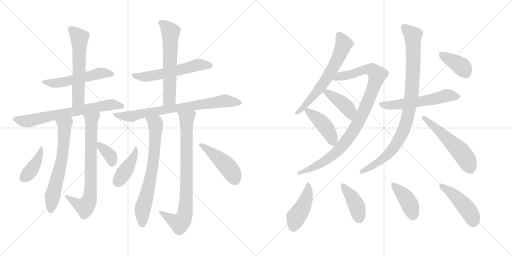
t = 0.00 s
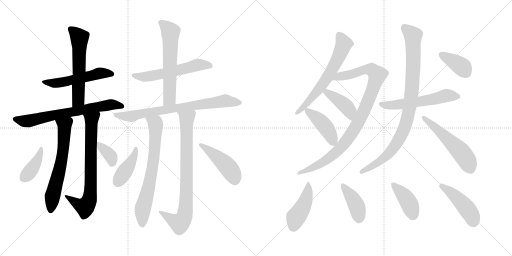
t = 3.71 s
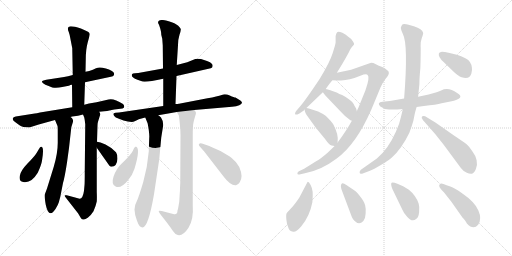
t = 7.42 s
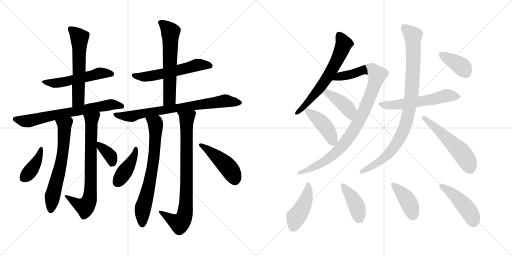
t = 11.13 s
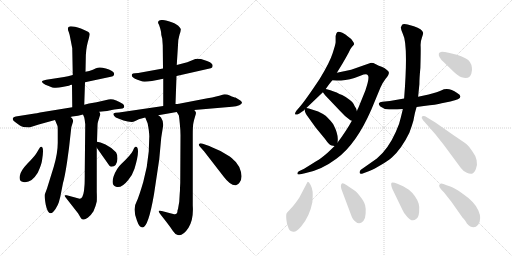
t = 14.85 s
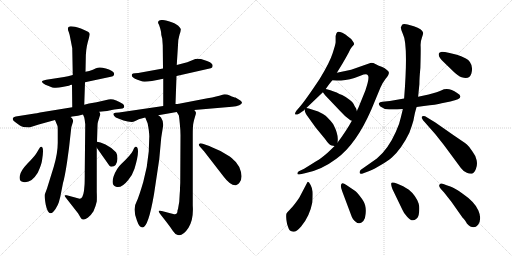
t = 18.56 s

The animated SVG that drew these frames (rendered in a browser with its animation timeline set to each time). Animation: 26 CSS @keyframes rules; one cycle of 18.56 s.

<svg version="1.1" viewBox="0 0 2048 1024" xmlns="http://www.w3.org/2000/svg">
  <g stroke="lightgray" stroke-dasharray="1,1" stroke-width="1" transform="scale(4, 4)">
    <line x1="0" y1="0" x2="256" y2="256"></line>
    <line x1="256" y1="0" x2="0" y2="256"></line>
    <line x1="128" y1="0" x2="128" y2="256"></line>
    <line x1="0" y1="128" x2="256" y2="128"></line>
    <line x1="256" y1="0" x2="512" y2="256"></line>
    <line x1="512" y1="0" x2="256" y2="256"></line>
    <line x1="384" y1="0" x2="384" y2="256"></line>
    <line x1="256" y1="128" x2="512" y2="128"></line>
  </g>
<g transform="scale(1, -1) translate(0, -850)">
   <style type="text/css">
    @keyframes keyframes0 {
      from {
       stroke: black;
       stroke-dashoffset: 534;
       stroke-width: 128;
       }
       63% {
       animation-timing-function: step-end;
       stroke: black;
       stroke-dashoffset: 0;
       stroke-width: 128;
       }
       to {
       stroke: black;
       stroke-width: 1024;
       }
       }
       #make-me-a-hanzi-animation-0 {
         animation: keyframes0 0.684570s both;
         animation-delay: 0.000000s;
         animation-timing-function: linear;
       }
    @keyframes keyframes1 {
      from {
       stroke: black;
       stroke-dashoffset: 584;
       stroke-width: 128;
       }
       66% {
       animation-timing-function: step-end;
       stroke: black;
       stroke-dashoffset: 0;
       stroke-width: 128;
       }
       to {
       stroke: black;
       stroke-width: 1024;
       }
       }
       #make-me-a-hanzi-animation-1 {
         animation: keyframes1 0.725260s both;
         animation-delay: 0.684570s;
         animation-timing-function: linear;
       }
    @keyframes keyframes2 {
      from {
       stroke: black;
       stroke-dashoffset: 690;
       stroke-width: 128;
       }
       69% {
       animation-timing-function: step-end;
       stroke: black;
       stroke-dashoffset: 0;
       stroke-width: 128;
       }
       to {
       stroke: black;
       stroke-width: 1024;
       }
       }
       #make-me-a-hanzi-animation-2 {
         animation: keyframes2 0.811523s both;
         animation-delay: 1.409830s;
         animation-timing-function: linear;
       }
    @keyframes keyframes3 {
      from {
       stroke: black;
       stroke-dashoffset: 629;
       stroke-width: 128;
       }
       67% {
       animation-timing-function: step-end;
       stroke: black;
       stroke-dashoffset: 0;
       stroke-width: 128;
       }
       to {
       stroke: black;
       stroke-width: 1024;
       }
       }
       #make-me-a-hanzi-animation-3 {
         animation: keyframes3 0.761882s both;
         animation-delay: 2.221353s;
         animation-timing-function: linear;
       }
    @keyframes keyframes4 {
      from {
       stroke: black;
       stroke-dashoffset: 732;
       stroke-width: 128;
       }
       70% {
       animation-timing-function: step-end;
       stroke: black;
       stroke-dashoffset: 0;
       stroke-width: 128;
       }
       to {
       stroke: black;
       stroke-width: 1024;
       }
       }
       #make-me-a-hanzi-animation-4 {
         animation: keyframes4 0.845703s both;
         animation-delay: 2.983235s;
         animation-timing-function: linear;
       }
    @keyframes keyframes5 {
      from {
       stroke: black;
       stroke-dashoffset: 396;
       stroke-width: 128;
       }
       56% {
       animation-timing-function: step-end;
       stroke: black;
       stroke-dashoffset: 0;
       stroke-width: 128;
       }
       to {
       stroke: black;
       stroke-width: 1024;
       }
       }
       #make-me-a-hanzi-animation-5 {
         animation: keyframes5 0.572266s both;
         animation-delay: 3.828938s;
         animation-timing-function: linear;
       }
    @keyframes keyframes6 {
      from {
       stroke: black;
       stroke-dashoffset: 355;
       stroke-width: 128;
       }
       54% {
       animation-timing-function: step-end;
       stroke: black;
       stroke-dashoffset: 0;
       stroke-width: 128;
       }
       to {
       stroke: black;
       stroke-width: 1024;
       }
       }
       #make-me-a-hanzi-animation-6 {
         animation: keyframes6 0.538900s both;
         animation-delay: 4.401204s;
         animation-timing-function: linear;
       }
    @keyframes keyframes7 {
      from {
       stroke: black;
       stroke-dashoffset: 565;
       stroke-width: 128;
       }
       65% {
       animation-timing-function: step-end;
       stroke: black;
       stroke-dashoffset: 0;
       stroke-width: 128;
       }
       to {
       stroke: black;
       stroke-width: 1024;
       }
       }
       #make-me-a-hanzi-animation-7 {
         animation: keyframes7 0.709798s both;
         animation-delay: 4.940104s;
         animation-timing-function: linear;
       }
    @keyframes keyframes8 {
      from {
       stroke: black;
       stroke-dashoffset: 606;
       stroke-width: 128;
       }
       66% {
       animation-timing-function: step-end;
       stroke: black;
       stroke-dashoffset: 0;
       stroke-width: 128;
       }
       to {
       stroke: black;
       stroke-width: 1024;
       }
       }
       #make-me-a-hanzi-animation-8 {
         animation: keyframes8 0.743164s both;
         animation-delay: 5.649902s;
         animation-timing-function: linear;
       }
    @keyframes keyframes9 {
      from {
       stroke: black;
       stroke-dashoffset: 755;
       stroke-width: 128;
       }
       71% {
       animation-timing-function: step-end;
       stroke: black;
       stroke-dashoffset: 0;
       stroke-width: 128;
       }
       to {
       stroke: black;
       stroke-width: 1024;
       }
       }
       #make-me-a-hanzi-animation-9 {
         animation: keyframes9 0.864421s both;
         animation-delay: 6.393066s;
         animation-timing-function: linear;
       }
    @keyframes keyframes10 {
      from {
       stroke: black;
       stroke-dashoffset: 705;
       stroke-width: 128;
       }
       70% {
       animation-timing-function: step-end;
       stroke: black;
       stroke-dashoffset: 0;
       stroke-width: 128;
       }
       to {
       stroke: black;
       stroke-width: 1024;
       }
       }
       #make-me-a-hanzi-animation-10 {
         animation: keyframes10 0.823730s both;
         animation-delay: 7.257487s;
         animation-timing-function: linear;
       }
    @keyframes keyframes11 {
      from {
       stroke: black;
       stroke-dashoffset: 810;
       stroke-width: 128;
       }
       73% {
       animation-timing-function: step-end;
       stroke: black;
       stroke-dashoffset: 0;
       stroke-width: 128;
       }
       to {
       stroke: black;
       stroke-width: 1024;
       }
       }
       #make-me-a-hanzi-animation-11 {
         animation: keyframes11 0.909180s both;
         animation-delay: 8.081217s;
         animation-timing-function: linear;
       }
    @keyframes keyframes12 {
      from {
       stroke: black;
       stroke-dashoffset: 412;
       stroke-width: 128;
       }
       57% {
       animation-timing-function: step-end;
       stroke: black;
       stroke-dashoffset: 0;
       stroke-width: 128;
       }
       to {
       stroke: black;
       stroke-width: 1024;
       }
       }
       #make-me-a-hanzi-animation-12 {
         animation: keyframes12 0.585286s both;
         animation-delay: 8.990397s;
         animation-timing-function: linear;
       }
    @keyframes keyframes13 {
      from {
       stroke: black;
       stroke-dashoffset: 457;
       stroke-width: 128;
       }
       60% {
       animation-timing-function: step-end;
       stroke: black;
       stroke-dashoffset: 0;
       stroke-width: 128;
       }
       to {
       stroke: black;
       stroke-width: 1024;
       }
       }
       #make-me-a-hanzi-animation-13 {
         animation: keyframes13 0.621908s both;
         animation-delay: 9.575683s;
         animation-timing-function: linear;
       }
    @keyframes keyframes14 {
      from {
       stroke: black;
       stroke-dashoffset: 639;
       stroke-width: 128;
       }
       68% {
       animation-timing-function: step-end;
       stroke: black;
       stroke-dashoffset: 0;
       stroke-width: 128;
       }
       to {
       stroke: black;
       stroke-width: 1024;
       }
       }
       #make-me-a-hanzi-animation-14 {
         animation: keyframes14 0.770020s both;
         animation-delay: 10.197591s;
         animation-timing-function: linear;
       }
    @keyframes keyframes15 {
      from {
       stroke: black;
       stroke-dashoffset: 971;
       stroke-width: 128;
       }
       76% {
       animation-timing-function: step-end;
       stroke: black;
       stroke-dashoffset: 0;
       stroke-width: 128;
       }
       to {
       stroke: black;
       stroke-width: 1024;
       }
       }
       #make-me-a-hanzi-animation-15 {
         animation: keyframes15 1.040202s both;
         animation-delay: 10.967611s;
         animation-timing-function: linear;
       }
    @keyframes keyframes16 {
      from {
       stroke: black;
       stroke-dashoffset: 415;
       stroke-width: 128;
       }
       57% {
       animation-timing-function: step-end;
       stroke: black;
       stroke-dashoffset: 0;
       stroke-width: 128;
       }
       to {
       stroke: black;
       stroke-width: 1024;
       }
       }
       #make-me-a-hanzi-animation-16 {
         animation: keyframes16 0.587728s both;
         animation-delay: 12.007813s;
         animation-timing-function: linear;
       }
    @keyframes keyframes17 {
      from {
       stroke: black;
       stroke-dashoffset: 429;
       stroke-width: 128;
       }
       58% {
       animation-timing-function: step-end;
       stroke: black;
       stroke-dashoffset: 0;
       stroke-width: 128;
       }
       to {
       stroke: black;
       stroke-width: 1024;
       }
       }
       #make-me-a-hanzi-animation-17 {
         animation: keyframes17 0.599121s both;
         animation-delay: 12.595541s;
         animation-timing-function: linear;
       }
    @keyframes keyframes18 {
      from {
       stroke: black;
       stroke-dashoffset: 564;
       stroke-width: 128;
       }
       65% {
       animation-timing-function: step-end;
       stroke: black;
       stroke-dashoffset: 0;
       stroke-width: 128;
       }
       to {
       stroke: black;
       stroke-width: 1024;
       }
       }
       #make-me-a-hanzi-animation-18 {
         animation: keyframes18 0.708984s both;
         animation-delay: 13.194662s;
         animation-timing-function: linear;
       }
    @keyframes keyframes19 {
      from {
       stroke: black;
       stroke-dashoffset: 929;
       stroke-width: 128;
       }
       75% {
       animation-timing-function: step-end;
       stroke: black;
       stroke-dashoffset: 0;
       stroke-width: 128;
       }
       to {
       stroke: black;
       stroke-width: 1024;
       }
       }
       #make-me-a-hanzi-animation-19 {
         animation: keyframes19 1.006022s both;
         animation-delay: 13.903646s;
         animation-timing-function: linear;
       }
    @keyframes keyframes20 {
      from {
       stroke: black;
       stroke-dashoffset: 541;
       stroke-width: 128;
       }
       64% {
       animation-timing-function: step-end;
       stroke: black;
       stroke-dashoffset: 0;
       stroke-width: 128;
       }
       to {
       stroke: black;
       stroke-width: 1024;
       }
       }
       #make-me-a-hanzi-animation-20 {
         animation: keyframes20 0.690267s both;
         animation-delay: 14.909668s;
         animation-timing-function: linear;
       }
    @keyframes keyframes21 {
      from {
       stroke: black;
       stroke-dashoffset: 379;
       stroke-width: 128;
       }
       55% {
       animation-timing-function: step-end;
       stroke: black;
       stroke-dashoffset: 0;
       stroke-width: 128;
       }
       to {
       stroke: black;
       stroke-width: 1024;
       }
       }
       #make-me-a-hanzi-animation-21 {
         animation: keyframes21 0.558431s both;
         animation-delay: 15.599935s;
         animation-timing-function: linear;
       }
    @keyframes keyframes22 {
      from {
       stroke: black;
       stroke-dashoffset: 445;
       stroke-width: 128;
       }
       59% {
       animation-timing-function: step-end;
       stroke: black;
       stroke-dashoffset: 0;
       stroke-width: 128;
       }
       to {
       stroke: black;
       stroke-width: 1024;
       }
       }
       #make-me-a-hanzi-animation-22 {
         animation: keyframes22 0.612142s both;
         animation-delay: 16.158366s;
         animation-timing-function: linear;
       }
    @keyframes keyframes23 {
      from {
       stroke: black;
       stroke-dashoffset: 408;
       stroke-width: 128;
       }
       57% {
       animation-timing-function: step-end;
       stroke: black;
       stroke-dashoffset: 0;
       stroke-width: 128;
       }
       to {
       stroke: black;
       stroke-width: 1024;
       }
       }
       #make-me-a-hanzi-animation-23 {
         animation: keyframes23 0.582031s both;
         animation-delay: 16.770508s;
         animation-timing-function: linear;
       }
    @keyframes keyframes24 {
      from {
       stroke: black;
       stroke-dashoffset: 411;
       stroke-width: 128;
       }
       57% {
       animation-timing-function: step-end;
       stroke: black;
       stroke-dashoffset: 0;
       stroke-width: 128;
       }
       to {
       stroke: black;
       stroke-width: 1024;
       }
       }
       #make-me-a-hanzi-animation-24 {
         animation: keyframes24 0.584473s both;
         animation-delay: 17.352539s;
         animation-timing-function: linear;
       }
    @keyframes keyframes25 {
      from {
       stroke: black;
       stroke-dashoffset: 453;
       stroke-width: 128;
       }
       60% {
       animation-timing-function: step-end;
       stroke: black;
       stroke-dashoffset: 0;
       stroke-width: 128;
       }
       to {
       stroke: black;
       stroke-width: 1024;
       }
       }
       #make-me-a-hanzi-animation-25 {
         animation: keyframes25 0.618652s both;
         animation-delay: 17.937012s;
         animation-timing-function: linear;
       }
</style>
<path d="M 340.0 521.0 L 448.0 544.0 Q 454.0 545.0 456.0 551.0 Q 458.0 556.0 453.0 562.0 Q 447.0 568.0 436.0 572.0 Q 424.0 576.0 410.0 579.0 Q 395.0 582.0 384.0 577.0 Q 372.0 571.0 357.0 566.0 L 342.0 563.0 L 291.0 550.0 L 272.0 545.0 Q 258.0 542.0 237.0 539.0 L 185.0 531.0 Q 171.0 528.0 169.0 526.0 Q 167.0 524.0 169.0 521.0 Q 170.0 517.0 174.0 516.0 Q 180.0 511.0 192.0 507.0 L 209.0 500.0 Q 228.0 497.0 249.0 502.0 L 275.0 507.0 Q 278.0 508.0 281.0 510.0 Q 283.0 511.0 288.0 511.0 L 340.0 521.0 Z" fill="lightgray"></path> 
<path d="M 337.0 431.0 L 340.0 521.0 L 342.0 563.0 L 343.0 612.0 Q 343.0 652.0 351.0 681.0 Q 359.0 709.0 359.0 714.0 Q 358.0 719.0 352.0 723.0 Q 321.0 739.0 300.0 743.0 L 283.0 745.0 Q 274.0 744.0 272.0 739.0 Q 270.0 733.0 275.0 722.0 Q 279.0 710.0 280.0 703.0 L 289.0 657.0 L 291.0 550.0 L 288.0 511.0 L 289.0 421.0 C 289.0 391.0 336.0 401.0 337.0 431.0 Z" fill="lightgray"></path> 
<path d="M 397.0 403.0 L 407.0 404.0 Q 425.0 405.0 457.0 412.0 L 490.0 416.0 Q 497.0 418.0 497.0 424.0 Q 497.0 429.0 492.0 434.0 Q 455.0 458.0 434.0 452.0 L 386.0 441.0 L 356.0 436.0 L 337.0 431.0 L 289.0 421.0 L 160.0 400.0 Q 146.0 396.0 139.0 396.0 L 63.0 384.0 Q 52.0 382.0 51.0 375.0 Q 50.0 368.0 63.0 360.0 L 78.0 349.0 Q 90.0 340.0 117.0 340.0 L 155.0 352.0 L 220.0 370.0 L 282.0 382.0 L 289.0 384.0 L 312.0 387.0 L 332.0 392.0 L 397.0 403.0 Z" fill="lightgray"></path> 
<path d="M 220.0 370.0 L 230.0 346.0 Q 231.0 343.0 231.0 321.0 L 231.0 279.0 Q 231.0 237.0 215.0 183.0 L 188.0 96.0 L 179.0 72.0 Q 177.0 65.0 183.0 31.0 Q 195.0 -27.0 222.0 14.0 Q 232.0 30.0 235.0 40.0 L 241.0 62.0 L 252.0 118.0 Q 259.0 141.0 268.0 200.0 L 276.0 258.0 L 284.0 330.0 Q 285.0 344.0 288.0 350.0 L 292.0 363.0 Q 293.0 370.0 291.0 372.0 Q 289.0 374.0 289.0 376.0 Q 289.0 377.0 282.0 382.0 C 262.0 404.0 208.0 398.0 220.0 370.0 Z" fill="lightgray"></path> 
<path d="M 388.0 283.0 L 390.0 348.0 Q 390.0 357.0 392.0 363.0 L 401.0 392.0 Q 402.0 395.0 397.0 403.0 C 391.0 432.0 321.0 420.0 332.0 392.0 L 337.0 380.0 Q 339.0 372.0 341.0 353.0 L 339.0 165.0 Q 339.0 112.0 338.0 109.0 L 336.0 87.0 Q 331.0 51.0 315.0 56.0 L 267.0 69.0 Q 260.0 70.0 259.0 69.0 Q 257.0 67.0 262.0 61.0 L 312.0 -3.0 L 324.0 -23.0 Q 327.0 -28.0 334.0 -28.0 Q 340.0 -29.0 351.0 -21.0 Q 362.0 -14.0 374.0 5.0 Q 383.0 25.0 387.0 44.0 Q 388.0 59.0 387.0 82.0 L 387.0 259.0 L 388.0 283.0 Z" fill="lightgray"></path> 
<path d="M 166.0 263.0 Q 162.0 264.0 159.0 259.0 Q 155.0 254.0 147.0 239.0 Q 138.0 224.0 110.0 196.0 Q 82.0 167.0 79.0 146.0 Q 75.0 124.0 93.0 122.0 Q 125.0 116.0 151.0 159.0 Q 165.0 189.0 168.0 207.0 Q 177.0 261.0 166.0 263.0 Z" fill="lightgray"></path> 
<path d="M 470.0 215.0 Q 470.0 233.0 464.0 241.0 Q 448.0 259.0 422.0 272.0 L 402.0 280.0 L 388.0 283.0 C 367.0 288.0 370.0 284.0 387.0 259.0 L 437.0 188.0 Q 441.0 183.0 446.0 183.0 Q 468.0 184.0 470.0 215.0 Z" fill="lightgray"></path> 
<path d="M 706.0 546.0 L 843.0 577.0 Q 851.0 579.0 850.0 585.0 Q 852.0 591.0 846.0 596.0 Q 843.0 602.0 828.0 606.0 L 804.0 614.0 Q 787.0 616.0 781.0 614.0 L 749.0 601.0 L 707.0 590.0 L 652.0 576.0 L 553.0 558.0 L 540.0 557.0 Q 530.0 556.0 529.0 554.0 Q 527.0 552.0 527.0 549.0 Q 527.0 540.0 550.0 531.0 L 570.0 524.0 Q 589.0 521.0 653.0 535.0 L 706.0 546.0 Z" fill="lightgray"></path> 
<path d="M 702.0 434.0 L 706.0 546.0 L 707.0 590.0 L 712.0 670.0 Q 712.0 692.0 718.0 711.0 Q 724.0 729.0 723.0 734.0 Q 722.0 738.0 713.0 747.0 Q 703.0 756.0 678.0 764.0 L 664.0 768.0 Q 658.0 771.0 646.0 770.0 Q 625.0 767.0 636.0 751.0 Q 646.0 723.0 645.0 711.0 L 649.0 695.0 L 651.0 668.0 L 652.0 576.0 L 653.0 535.0 L 653.0 426.0 C 653.0 396.0 701.0 404.0 702.0 434.0 Z" fill="lightgray"></path> 
<path d="M 777.0 410.0 L 928.0 423.0 Q 946.0 424.0 957.0 429.0 Q 967.0 434.0 968.0 439.0 Q 968.0 446.0 942.0 460.0 Q 937.0 460.0 919.0 468.0 Q 900.0 476.0 887.0 470.0 Q 870.0 464.0 830.0 457.0 L 716.0 435.0 Q 710.0 434.0 702.0 434.0 L 653.0 426.0 L 476.0 400.0 L 462.0 399.0 Q 448.0 397.0 457.0 386.0 Q 460.0 380.0 476.0 375.0 L 494.0 368.0 L 511.0 364.0 L 527.0 362.0 Q 532.0 362.0 543.0 367.0 Q 554.0 372.0 555.0 373.0 L 581.0 380.0 L 633.0 389.0 L 707.0 402.0 L 777.0 410.0 Z" fill="lightgray"></path> 
<path d="M 581.0 380.0 L 590.0 358.0 Q 591.0 356.0 595.0 331.0 Q 598.0 305.0 597.0 300.0 L 595.0 244.0 Q 590.0 182.0 573.0 122.0 Q 555.0 61.0 547.0 45.0 Q 538.0 29.0 538.0 12.0 Q 538.0 -6.0 548.0 -33.0 Q 557.0 -60.0 570.0 -60.0 Q 593.0 -60.0 616.0 73.0 L 637.0 213.0 L 645.0 300.0 L 653.0 350.0 Q 652.0 369.0 644.0 380.0 Q 639.0 385.0 633.0 389.0 C 610.0 408.0 570.0 408.0 581.0 380.0 Z" fill="lightgray"></path> 
<path d="M 717.0 43.0 L 712.0 14.0 Q 710.0 10.0 710.0 8.0 Q 710.0 -11.0 693.0 -6.0 Q 675.0 -2.0 666.0 1.0 L 647.0 6.0 Q 636.0 8.0 635.0 6.0 Q 634.0 3.0 640.0 -5.0 L 668.0 -41.0 Q 682.0 -59.0 691.0 -73.0 Q 700.0 -87.0 711.0 -90.0 Q 732.0 -95.0 754.0 -61.0 Q 775.0 -28.0 771.0 28.0 L 771.0 310.0 Q 771.0 349.0 774.0 360.0 Q 776.0 370.0 780.0 383.0 Q 784.0 395.0 784.0 399.0 Q 783.0 403.0 777.0 410.0 C 766.0 438.0 693.0 428.0 707.0 402.0 L 715.0 389.0 Q 716.0 388.0 719.0 358.0 Q 722.0 328.0 722.0 310.0 L 721.0 118.0 L 720.0 98.0 Q 720.0 81.0 719.0 77.0 L 717.0 43.0 Z" fill="lightgray"></path> 
<path d="M 545.0 263.0 Q 544.0 264.0 541.0 263.0 Q 537.0 261.0 531.0 246.0 Q 524.0 231.0 486.0 195.0 Q 465.0 176.0 454.0 143.0 Q 443.0 110.0 464.0 103.0 Q 485.0 95.0 513.0 130.0 Q 529.0 148.0 538.0 175.0 Q 562.0 255.0 545.0 263.0 Z" fill="lightgray"></path> 
<path d="M 800.0 263.0 L 816.0 245.0 L 895.0 143.0 Q 923.0 106.0 944.0 109.0 Q 952.0 110.0 959.0 121.0 Q 974.0 143.0 957.0 182.0 L 944.0 201.0 Q 938.0 208.0 919.0 224.0 Q 886.0 247.0 850.0 260.0 L 837.0 266.0 L 808.0 276.0 Q 798.0 278.0 797.0 274.0 Q 792.0 271.0 800.0 263.0 Z" fill="lightgray"></path> 
<path d="M 1303.5 495.5 Q 1315.5 513.5 1329.5 529.5 L 1347.5 559.5 L 1369.5 595.5 Q 1382.5 617.5 1395.5 641.5 Q 1399.5 653.5 1407.5 662.5 Q 1415.5 670.5 1416.5 673.5 Q 1417.5 676.5 1410.5 686.5 Q 1404.5 696.5 1390.5 705.5 Q 1383.5 712.5 1369.5 719.5 Q 1352.5 725.5 1348.5 721.5 Q 1344.5 717.5 1342.5 706.5 L 1342.5 681.5 Q 1342.5 674.5 1330.5 637.5 Q 1318.5 599.5 1278.5 534.5 Q 1220.5 447.5 1198.5 422.5 L 1185.5 407.5 Q 1177.5 396.5 1181.5 392.5 Q 1184.5 389.5 1197.5 396.5 L 1216.5 409.5 L 1218.5 412.5 L 1225.5 418.5 L 1291.5 481.5 L 1303.5 495.5 Z" fill="lightgray"></path> 
<path d="M 1329.5 529.5 L 1347.5 528.5 Q 1348.5 527.5 1364.5 528.5 Q 1381.5 529.5 1399.5 533.5 Q 1417.5 537.5 1441.5 547.5 Q 1466.5 557.5 1470.5 550.5 Q 1480.5 542.5 1461.5 488.5 L 1433.5 419.5 Q 1429.5 412.5 1427.5 405.5 L 1407.5 367.5 Q 1385.5 327.5 1350.5 280.5 L 1338.5 266.5 L 1311.5 240.5 Q 1284.5 216.5 1264.5 205.5 L 1216.5 175.5 L 1195.5 165.5 Q 1189.5 161.5 1189.5 156.5 Q 1189.5 150.5 1197.5 152.5 L 1219.5 157.5 Q 1284.5 169.5 1345.5 215.5 Q 1424.5 272.5 1485.5 412.5 L 1521.5 499.5 Q 1530.5 520.5 1542.5 535.5 Q 1555.5 550.5 1555.5 558.5 Q 1556.5 565.5 1546.5 571.5 Q 1538.5 579.5 1526.5 583.5 Q 1515.5 587.5 1503.5 593.5 Q 1491.5 599.5 1481.5 598.5 L 1404.5 571.5 L 1347.5 559.5 C 1318.5 553.5 1299.5 531.5 1329.5 529.5 Z" fill="lightgray"></path> 
<path d="M 1427.5 405.5 L 1424.5 416.5 Q 1418.5 424.5 1414.5 434.5 Q 1410.5 443.5 1399.5 450.5 Q 1381.5 464.5 1368.5 470.5 Q 1355.5 475.5 1350.5 478.5 Q 1345.5 481.5 1321.5 489.5 L 1307.5 493.5 Q 1305.5 493.5 1303.5 495.5 C 1276.5 507.5 1273.5 505.5 1291.5 481.5 L 1300.5 469.5 L 1359.5 407.5 Q 1380.5 383.5 1401.5 369.5 L 1407.5 367.5 C 1435.5 358.5 1435.5 376.5 1427.5 405.5 Z" fill="lightgray"></path> 
<path d="M 1350.5 280.5 L 1350.5 284.5 Q 1354.5 312.5 1333.5 352.5 Q 1324.5 366.5 1302.5 387.5 Q 1289.5 396.5 1272.5 404.5 L 1235.5 416.5 L 1225.5 418.5 C 1217.5 420.5 1217.5 420.5 1218.5 412.5 Q 1218.5 398.5 1234.5 379.5 L 1262.5 340.5 L 1299.5 295.5 Q 1317.5 269.5 1326.5 268.5 L 1338.5 266.5 C 1349.5 264.5 1349.5 264.5 1350.5 280.5 Z" fill="lightgray"></path> 
<path d="M 1666.5 422.5 L 1695.5 426.5 Q 1745.5 431.5 1766.5 437.5 L 1801.5 444.5 Q 1864.5 457.5 1828.5 478.5 Q 1793.5 503.5 1764.5 488.5 Q 1753.5 483.5 1714.5 472.5 L 1672.5 463.5 L 1616.5 456.5 L 1559.5 446.5 L 1529.5 443.5 Q 1518.5 442.5 1515.5 437.5 Q 1513.5 432.5 1521.5 424.5 Q 1534.5 413.5 1556.5 412.5 Q 1579.5 411.5 1611.5 414.5 L 1666.5 422.5 Z" fill="lightgray"></path> 
<path d="M 1611.5 414.5 L 1603.5 381.5 Q 1598.5 355.5 1583.5 323.5 Q 1552.5 253.5 1507.5 216.5 L 1443.5 171.5 Q 1437.5 166.5 1438.5 159.5 Q 1439.5 151.5 1453.5 157.5 L 1477.5 166.5 Q 1494.5 173.5 1523.5 190.5 Q 1552.5 207.5 1567.5 220.5 Q 1606.5 255.5 1637.5 319.5 Q 1647.5 346.5 1653.5 367.5 Q 1660.5 405.5 1666.5 422.5 L 1672.5 463.5 L 1677.5 513.5 Q 1677.5 537.5 1681.5 579.5 Q 1683.5 649.5 1682.5 666.5 Q 1681.5 683.5 1687.5 699.5 Q 1693.5 715.5 1692.5 719.5 Q 1689.5 734.5 1655.5 745.5 L 1630.5 752.5 Q 1612.5 755.5 1608.5 751.5 L 1603.5 741.5 Q 1602.5 733.5 1611.5 714.5 Q 1633.5 673.5 1616.5 456.5 L 1611.5 414.5 Z" fill="lightgray"></path> 
<path d="M 1697.5 363.5 L 1741.5 313.5 L 1775.5 270.5 L 1843.5 178.5 Q 1854.5 163.5 1867.5 159.5 Q 1876.5 154.5 1887.5 155.5 Q 1896.5 157.5 1903.5 174.5 Q 1910.5 190.5 1906.5 209.5 Q 1902.5 228.5 1890.5 243.5 Q 1878.5 263.5 1866.5 273.5 Q 1854.5 282.5 1814.5 309.5 L 1741.5 360.5 L 1700.5 385.5 Q 1689.5 387.5 1687.5 383.5 Q 1685.5 378.5 1689.5 374.5 Q 1690.5 369.5 1697.5 363.5 Z" fill="lightgray"></path> 
<path d="M 1827.5 631.5 L 1798.5 638.5 Q 1772.5 643.5 1764.5 642.5 Q 1757.5 641.5 1755.5 636.5 Q 1751.5 622.5 1775.5 601.5 L 1809.5 568.5 Q 1832.5 545.5 1846.5 541.5 Q 1877.5 530.5 1885.5 556.5 Q 1889.5 569.5 1887.5 580.5 Q 1884.5 605.5 1863.5 616.5 Q 1843.5 626.5 1827.5 631.5 Z" fill="lightgray"></path> 
<path d="M 1231.5 123.5 L 1229.5 121.5 L 1197.5 60.5 Q 1177.5 30.5 1163.5 16.5 Q 1149.5 1.5 1146.5 -2.5 Q 1143.5 -7.5 1145.5 -28.5 Q 1147.5 -49.5 1153.5 -60.5 Q 1156.5 -73.5 1172.5 -76.5 Q 1183.5 -79.5 1204.5 -55.5 Q 1238.5 -15.5 1249.5 41.5 Q 1251.5 69.5 1250.5 83.5 Q 1249.5 96.5 1242.5 110.5 Q 1235.5 123.5 1231.5 123.5 Z" fill="lightgray"></path> 
<path d="M 1419.5 87.5 L 1385.5 110.5 Q 1372.5 119.5 1367.5 116.5 Q 1358.5 109.5 1369.5 83.5 L 1402.5 -4.5 Q 1410.5 -29.5 1422.5 -36.5 Q 1437.5 -51.5 1453.5 -33.5 Q 1461.5 -24.5 1462.5 -4.5 Q 1464.5 14.5 1460.5 29.5 Q 1457.5 43.5 1441.5 63.5 Q 1426.5 83.5 1419.5 87.5 Z" fill="lightgray"></path> 
<path d="M 1569.5 94.5 L 1609.5 11.5 Q 1613.5 0.5 1628.5 -16.5 Q 1648.5 -40.5 1664.5 -25.5 Q 1674.5 -19.5 1676.5 2.5 Q 1678.5 24.5 1674.5 36.5 Q 1663.5 68.5 1635.5 91.5 L 1612.5 105.5 L 1589.5 115.5 Q 1571.5 122.5 1566.5 119.5 Q 1561.5 115.5 1569.5 94.5 Z" fill="lightgray"></path> 
<path d="M 1912.5 -48.5 Q 1928.5 -25.5 1913.5 8.5 Q 1899.5 42.5 1849.5 76.5 Q 1818.5 99.5 1801.5 104.5 Q 1785.5 109.5 1773.5 114.5 Q 1762.5 119.5 1757.5 111.5 Q 1752.5 103.5 1775.5 81.5 L 1805.5 43.5 L 1850.5 -20.5 Q 1852.5 -21.5 1859.5 -30.5 Q 1866.5 -40.5 1867.5 -43.5 Q 1893.5 -71.5 1912.5 -48.5 Z" fill="lightgray"></path> 
      <clipPath id="make-me-a-hanzi-clip-0">
      <path d="M 340.0 521.0 L 448.0 544.0 Q 454.0 545.0 456.0 551.0 Q 458.0 556.0 453.0 562.0 Q 447.0 568.0 436.0 572.0 Q 424.0 576.0 410.0 579.0 Q 395.0 582.0 384.0 577.0 Q 372.0 571.0 357.0 566.0 L 342.0 563.0 L 291.0 550.0 L 272.0 545.0 Q 258.0 542.0 237.0 539.0 L 185.0 531.0 Q 171.0 528.0 169.0 526.0 Q 167.0 524.0 169.0 521.0 Q 170.0 517.0 174.0 516.0 Q 180.0 511.0 192.0 507.0 L 209.0 500.0 Q 228.0 497.0 249.0 502.0 L 275.0 507.0 Q 278.0 508.0 281.0 510.0 Q 283.0 511.0 288.0 511.0 L 340.0 521.0 Z" fill="lightgray"></path>
      </clipPath>
      <path clip-path="url(#make-me-a-hanzi-clip-0)" d="M 173.0 524.0 L 211.0 517.0 L 239.0 519.0 L 395.0 557.0 L 446.0 554.0 " fill="none" id="make-me-a-hanzi-animation-0" stroke-dasharray="406 812" stroke-linecap="round"></path>

      <clipPath id="make-me-a-hanzi-clip-1">
      <path d="M 337.0 431.0 L 340.0 521.0 L 342.0 563.0 L 343.0 612.0 Q 343.0 652.0 351.0 681.0 Q 359.0 709.0 359.0 714.0 Q 358.0 719.0 352.0 723.0 Q 321.0 739.0 300.0 743.0 L 283.0 745.0 Q 274.0 744.0 272.0 739.0 Q 270.0 733.0 275.0 722.0 Q 279.0 710.0 280.0 703.0 L 289.0 657.0 L 291.0 550.0 L 288.0 511.0 L 289.0 421.0 C 289.0 391.0 336.0 401.0 337.0 431.0 Z" fill="lightgray"></path>
      </clipPath>
      <path clip-path="url(#make-me-a-hanzi-clip-1)" d="M 281.0 735.0 L 318.0 698.0 L 313.0 451.0 L 294.0 429.0 " fill="none" id="make-me-a-hanzi-animation-1" stroke-dasharray="456 912" stroke-linecap="round"></path>

      <clipPath id="make-me-a-hanzi-clip-2">
      <path d="M 397.0 403.0 L 407.0 404.0 Q 425.0 405.0 457.0 412.0 L 490.0 416.0 Q 497.0 418.0 497.0 424.0 Q 497.0 429.0 492.0 434.0 Q 455.0 458.0 434.0 452.0 L 386.0 441.0 L 356.0 436.0 L 337.0 431.0 L 289.0 421.0 L 160.0 400.0 Q 146.0 396.0 139.0 396.0 L 63.0 384.0 Q 52.0 382.0 51.0 375.0 Q 50.0 368.0 63.0 360.0 L 78.0 349.0 Q 90.0 340.0 117.0 340.0 L 155.0 352.0 L 220.0 370.0 L 282.0 382.0 L 289.0 384.0 L 312.0 387.0 L 332.0 392.0 L 397.0 403.0 Z" fill="lightgray"></path>
      </clipPath>
      <path clip-path="url(#make-me-a-hanzi-clip-2)" d="M 61.0 374.0 L 110.0 365.0 L 448.0 432.0 L 487.0 425.0 " fill="none" id="make-me-a-hanzi-animation-2" stroke-dasharray="562 1124" stroke-linecap="round"></path>

      <clipPath id="make-me-a-hanzi-clip-3">
      <path d="M 220.0 370.0 L 230.0 346.0 Q 231.0 343.0 231.0 321.0 L 231.0 279.0 Q 231.0 237.0 215.0 183.0 L 188.0 96.0 L 179.0 72.0 Q 177.0 65.0 183.0 31.0 Q 195.0 -27.0 222.0 14.0 Q 232.0 30.0 235.0 40.0 L 241.0 62.0 L 252.0 118.0 Q 259.0 141.0 268.0 200.0 L 276.0 258.0 L 284.0 330.0 Q 285.0 344.0 288.0 350.0 L 292.0 363.0 Q 293.0 370.0 291.0 372.0 Q 289.0 374.0 289.0 376.0 Q 289.0 377.0 282.0 382.0 C 262.0 404.0 208.0 398.0 220.0 370.0 Z" fill="lightgray"></path>
      </clipPath>
      <path clip-path="url(#make-me-a-hanzi-clip-3)" d="M 229.0 367.0 L 258.0 345.0 L 257.0 311.0 L 247.0 210.0 L 210.0 65.0 L 205.0 14.0 " fill="none" id="make-me-a-hanzi-animation-3" stroke-dasharray="501 1002" stroke-linecap="round"></path>

      <clipPath id="make-me-a-hanzi-clip-4">
      <path d="M 388.0 283.0 L 390.0 348.0 Q 390.0 357.0 392.0 363.0 L 401.0 392.0 Q 402.0 395.0 397.0 403.0 C 391.0 432.0 321.0 420.0 332.0 392.0 L 337.0 380.0 Q 339.0 372.0 341.0 353.0 L 339.0 165.0 Q 339.0 112.0 338.0 109.0 L 336.0 87.0 Q 331.0 51.0 315.0 56.0 L 267.0 69.0 Q 260.0 70.0 259.0 69.0 Q 257.0 67.0 262.0 61.0 L 312.0 -3.0 L 324.0 -23.0 Q 327.0 -28.0 334.0 -28.0 Q 340.0 -29.0 351.0 -21.0 Q 362.0 -14.0 374.0 5.0 Q 383.0 25.0 387.0 44.0 Q 388.0 59.0 387.0 82.0 L 387.0 259.0 L 388.0 283.0 Z" fill="lightgray"></path>
      </clipPath>
      <path clip-path="url(#make-me-a-hanzi-clip-4)" d="M 392.0 395.0 L 365.0 364.0 L 363.0 109.0 L 357.0 51.0 L 340.0 23.0 L 307.0 36.0 L 263.0 66.0 " fill="none" id="make-me-a-hanzi-animation-4" stroke-dasharray="604 1208" stroke-linecap="round"></path>

      <clipPath id="make-me-a-hanzi-clip-5">
      <path d="M 166.0 263.0 Q 162.0 264.0 159.0 259.0 Q 155.0 254.0 147.0 239.0 Q 138.0 224.0 110.0 196.0 Q 82.0 167.0 79.0 146.0 Q 75.0 124.0 93.0 122.0 Q 125.0 116.0 151.0 159.0 Q 165.0 189.0 168.0 207.0 Q 177.0 261.0 166.0 263.0 Z" fill="lightgray"></path>
      </clipPath>
      <path clip-path="url(#make-me-a-hanzi-clip-5)" d="M 165.0 257.0 L 148.0 206.0 L 123.0 167.0 L 94.0 139.0 " fill="none" id="make-me-a-hanzi-animation-5" stroke-dasharray="268 536" stroke-linecap="round"></path>

      <clipPath id="make-me-a-hanzi-clip-6">
      <path d="M 470.0 215.0 Q 470.0 233.0 464.0 241.0 Q 448.0 259.0 422.0 272.0 L 402.0 280.0 L 388.0 283.0 C 367.0 288.0 370.0 284.0 387.0 259.0 L 437.0 188.0 Q 441.0 183.0 446.0 183.0 Q 468.0 184.0 470.0 215.0 Z" fill="lightgray"></path>
      </clipPath>
      <path clip-path="url(#make-me-a-hanzi-clip-6)" d="M 394.0 277.0 L 443.0 226.0 L 448.0 198.0 " fill="none" id="make-me-a-hanzi-animation-6" stroke-dasharray="227 454" stroke-linecap="round"></path>

      <clipPath id="make-me-a-hanzi-clip-7">
      <path d="M 706.0 546.0 L 843.0 577.0 Q 851.0 579.0 850.0 585.0 Q 852.0 591.0 846.0 596.0 Q 843.0 602.0 828.0 606.0 L 804.0 614.0 Q 787.0 616.0 781.0 614.0 L 749.0 601.0 L 707.0 590.0 L 652.0 576.0 L 553.0 558.0 L 540.0 557.0 Q 530.0 556.0 529.0 554.0 Q 527.0 552.0 527.0 549.0 Q 527.0 540.0 550.0 531.0 L 570.0 524.0 Q 589.0 521.0 653.0 535.0 L 706.0 546.0 Z" fill="lightgray"></path>
      </clipPath>
      <path clip-path="url(#make-me-a-hanzi-clip-7)" d="M 536.0 548.0 L 582.0 543.0 L 788.0 590.0 L 839.0 587.0 " fill="none" id="make-me-a-hanzi-animation-7" stroke-dasharray="437 874" stroke-linecap="round"></path>

      <clipPath id="make-me-a-hanzi-clip-8">
      <path d="M 702.0 434.0 L 706.0 546.0 L 707.0 590.0 L 712.0 670.0 Q 712.0 692.0 718.0 711.0 Q 724.0 729.0 723.0 734.0 Q 722.0 738.0 713.0 747.0 Q 703.0 756.0 678.0 764.0 L 664.0 768.0 Q 658.0 771.0 646.0 770.0 Q 625.0 767.0 636.0 751.0 Q 646.0 723.0 645.0 711.0 L 649.0 695.0 L 651.0 668.0 L 652.0 576.0 L 653.0 535.0 L 653.0 426.0 C 653.0 396.0 701.0 404.0 702.0 434.0 Z" fill="lightgray"></path>
      </clipPath>
      <path clip-path="url(#make-me-a-hanzi-clip-8)" d="M 643.0 759.0 L 675.0 732.0 L 682.0 718.0 L 678.0 455.0 L 658.0 434.0 " fill="none" id="make-me-a-hanzi-animation-8" stroke-dasharray="478 956" stroke-linecap="round"></path>

      <clipPath id="make-me-a-hanzi-clip-9">
      <path d="M 777.0 410.0 L 928.0 423.0 Q 946.0 424.0 957.0 429.0 Q 967.0 434.0 968.0 439.0 Q 968.0 446.0 942.0 460.0 Q 937.0 460.0 919.0 468.0 Q 900.0 476.0 887.0 470.0 Q 870.0 464.0 830.0 457.0 L 716.0 435.0 Q 710.0 434.0 702.0 434.0 L 653.0 426.0 L 476.0 400.0 L 462.0 399.0 Q 448.0 397.0 457.0 386.0 Q 460.0 380.0 476.0 375.0 L 494.0 368.0 L 511.0 364.0 L 527.0 362.0 Q 532.0 362.0 543.0 367.0 Q 554.0 372.0 555.0 373.0 L 581.0 380.0 L 633.0 389.0 L 707.0 402.0 L 777.0 410.0 Z" fill="lightgray"></path>
      </clipPath>
      <path clip-path="url(#make-me-a-hanzi-clip-9)" d="M 466.0 390.0 L 526.0 385.0 L 618.0 405.0 L 898.0 446.0 L 959.0 438.0 " fill="none" id="make-me-a-hanzi-animation-9" stroke-dasharray="627 1254" stroke-linecap="round"></path>

      <clipPath id="make-me-a-hanzi-clip-10">
      <path d="M 581.0 380.0 L 590.0 358.0 Q 591.0 356.0 595.0 331.0 Q 598.0 305.0 597.0 300.0 L 595.0 244.0 Q 590.0 182.0 573.0 122.0 Q 555.0 61.0 547.0 45.0 Q 538.0 29.0 538.0 12.0 Q 538.0 -6.0 548.0 -33.0 Q 557.0 -60.0 570.0 -60.0 Q 593.0 -60.0 616.0 73.0 L 637.0 213.0 L 645.0 300.0 L 653.0 350.0 Q 652.0 369.0 644.0 380.0 Q 639.0 385.0 633.0 389.0 C 610.0 408.0 570.0 408.0 581.0 380.0 Z" fill="lightgray"></path>
      </clipPath>
      <path clip-path="url(#make-me-a-hanzi-clip-10)" d="M 588.0 377.0 L 622.0 354.0 L 622.0 310.0 L 610.0 177.0 L 587.0 64.0 L 571.0 15.0 L 569.0 -49.0 " fill="none" id="make-me-a-hanzi-animation-10" stroke-dasharray="577 1154" stroke-linecap="round"></path>

      <clipPath id="make-me-a-hanzi-clip-11">
      <path d="M 717.0 43.0 L 712.0 14.0 Q 710.0 10.0 710.0 8.0 Q 710.0 -11.0 693.0 -6.0 Q 675.0 -2.0 666.0 1.0 L 647.0 6.0 Q 636.0 8.0 635.0 6.0 Q 634.0 3.0 640.0 -5.0 L 668.0 -41.0 Q 682.0 -59.0 691.0 -73.0 Q 700.0 -87.0 711.0 -90.0 Q 732.0 -95.0 754.0 -61.0 Q 775.0 -28.0 771.0 28.0 L 771.0 310.0 Q 771.0 349.0 774.0 360.0 Q 776.0 370.0 780.0 383.0 Q 784.0 395.0 784.0 399.0 Q 783.0 403.0 777.0 410.0 C 766.0 438.0 693.0 428.0 707.0 402.0 L 715.0 389.0 Q 716.0 388.0 719.0 358.0 Q 722.0 328.0 722.0 310.0 L 721.0 118.0 L 720.0 98.0 Q 720.0 81.0 719.0 77.0 L 717.0 43.0 Z" fill="lightgray"></path>
      </clipPath>
      <path clip-path="url(#make-me-a-hanzi-clip-11)" d="M 715.0 398.0 L 747.0 376.0 L 741.0 1.0 L 730.0 -31.0 L 719.0 -43.0 L 641.0 2.0 " fill="none" id="make-me-a-hanzi-animation-11" stroke-dasharray="682 1364" stroke-linecap="round"></path>

      <clipPath id="make-me-a-hanzi-clip-12">
      <path d="M 545.0 263.0 Q 544.0 264.0 541.0 263.0 Q 537.0 261.0 531.0 246.0 Q 524.0 231.0 486.0 195.0 Q 465.0 176.0 454.0 143.0 Q 443.0 110.0 464.0 103.0 Q 485.0 95.0 513.0 130.0 Q 529.0 148.0 538.0 175.0 Q 562.0 255.0 545.0 263.0 Z" fill="lightgray"></path>
      </clipPath>
      <path clip-path="url(#make-me-a-hanzi-clip-12)" d="M 543.0 257.0 L 539.0 230.0 L 520.0 193.0 L 470.0 122.0 " fill="none" id="make-me-a-hanzi-animation-12" stroke-dasharray="284 568" stroke-linecap="round"></path>

      <clipPath id="make-me-a-hanzi-clip-13">
      <path d="M 800.0 263.0 L 816.0 245.0 L 895.0 143.0 Q 923.0 106.0 944.0 109.0 Q 952.0 110.0 959.0 121.0 Q 974.0 143.0 957.0 182.0 L 944.0 201.0 Q 938.0 208.0 919.0 224.0 Q 886.0 247.0 850.0 260.0 L 837.0 266.0 L 808.0 276.0 Q 798.0 278.0 797.0 274.0 Q 792.0 271.0 800.0 263.0 Z" fill="lightgray"></path>
      </clipPath>
      <path clip-path="url(#make-me-a-hanzi-clip-13)" d="M 803.0 270.0 L 902.0 192.0 L 927.0 161.0 L 940.0 128.0 " fill="none" id="make-me-a-hanzi-animation-13" stroke-dasharray="329 658" stroke-linecap="round"></path>

      <clipPath id="make-me-a-hanzi-clip-14">
      <path d="M 1303.5 495.5 Q 1315.5 513.5 1329.5 529.5 L 1347.5 559.5 L 1369.5 595.5 Q 1382.5 617.5 1395.5 641.5 Q 1399.5 653.5 1407.5 662.5 Q 1415.5 670.5 1416.5 673.5 Q 1417.5 676.5 1410.5 686.5 Q 1404.5 696.5 1390.5 705.5 Q 1383.5 712.5 1369.5 719.5 Q 1352.5 725.5 1348.5 721.5 Q 1344.5 717.5 1342.5 706.5 L 1342.5 681.5 Q 1342.5 674.5 1330.5 637.5 Q 1318.5 599.5 1278.5 534.5 Q 1220.5 447.5 1198.5 422.5 L 1185.5 407.5 Q 1177.5 396.5 1181.5 392.5 Q 1184.5 389.5 1197.5 396.5 L 1216.5 409.5 L 1218.5 412.5 L 1225.5 418.5 L 1291.5 481.5 L 1303.5 495.5 Z" fill="lightgray"></path>
      </clipPath>
      <path clip-path="url(#make-me-a-hanzi-clip-14)" d="M 1353.5 714.5 L 1373.5 672.5 L 1343.5 600.5 L 1272.5 489.5 L 1206.5 414.5 L 1184.5 399.5 " fill="none" id="make-me-a-hanzi-animation-14" stroke-dasharray="511 1022" stroke-linecap="round"></path>

      <clipPath id="make-me-a-hanzi-clip-15">
      <path d="M 1329.5 529.5 L 1347.5 528.5 Q 1348.5 527.5 1364.5 528.5 Q 1381.5 529.5 1399.5 533.5 Q 1417.5 537.5 1441.5 547.5 Q 1466.5 557.5 1470.5 550.5 Q 1480.5 542.5 1461.5 488.5 L 1433.5 419.5 Q 1429.5 412.5 1427.5 405.5 L 1407.5 367.5 Q 1385.5 327.5 1350.5 280.5 L 1338.5 266.5 L 1311.5 240.5 Q 1284.5 216.5 1264.5 205.5 L 1216.5 175.5 L 1195.5 165.5 Q 1189.5 161.5 1189.5 156.5 Q 1189.5 150.5 1197.5 152.5 L 1219.5 157.5 Q 1284.5 169.5 1345.5 215.5 Q 1424.5 272.5 1485.5 412.5 L 1521.5 499.5 Q 1530.5 520.5 1542.5 535.5 Q 1555.5 550.5 1555.5 558.5 Q 1556.5 565.5 1546.5 571.5 Q 1538.5 579.5 1526.5 583.5 Q 1515.5 587.5 1503.5 593.5 Q 1491.5 599.5 1481.5 598.5 L 1404.5 571.5 L 1347.5 559.5 C 1318.5 553.5 1299.5 531.5 1329.5 529.5 Z" fill="lightgray"></path>
      </clipPath>
      <path clip-path="url(#make-me-a-hanzi-clip-15)" d="M 1334.5 533.5 L 1358.5 545.5 L 1471.5 572.5 L 1488.5 570.5 L 1509.5 551.5 L 1452.5 397.5 L 1388.5 290.5 L 1355.5 251.5 L 1314.5 216.5 L 1251.5 179.5 L 1195.5 158.5 " fill="none" id="make-me-a-hanzi-animation-15" stroke-dasharray="843 1686" stroke-linecap="round"></path>

      <clipPath id="make-me-a-hanzi-clip-16">
      <path d="M 1427.5 405.5 L 1424.5 416.5 Q 1418.5 424.5 1414.5 434.5 Q 1410.5 443.5 1399.5 450.5 Q 1381.5 464.5 1368.5 470.5 Q 1355.5 475.5 1350.5 478.5 Q 1345.5 481.5 1321.5 489.5 L 1307.5 493.5 Q 1305.5 493.5 1303.5 495.5 C 1276.5 507.5 1273.5 505.5 1291.5 481.5 L 1300.5 469.5 L 1359.5 407.5 Q 1380.5 383.5 1401.5 369.5 L 1407.5 367.5 C 1435.5 358.5 1435.5 376.5 1427.5 405.5 Z" fill="lightgray"></path>
      </clipPath>
      <path clip-path="url(#make-me-a-hanzi-clip-16)" d="M 1303.5 489.5 L 1307.5 480.5 L 1390.5 417.5 L 1406.5 375.5 " fill="none" id="make-me-a-hanzi-animation-16" stroke-dasharray="287 574" stroke-linecap="round"></path>

      <clipPath id="make-me-a-hanzi-clip-17">
      <path d="M 1350.5 280.5 L 1350.5 284.5 Q 1354.5 312.5 1333.5 352.5 Q 1324.5 366.5 1302.5 387.5 Q 1289.5 396.5 1272.5 404.5 L 1235.5 416.5 L 1225.5 418.5 C 1217.5 420.5 1217.5 420.5 1218.5 412.5 Q 1218.5 398.5 1234.5 379.5 L 1262.5 340.5 L 1299.5 295.5 Q 1317.5 269.5 1326.5 268.5 L 1338.5 266.5 C 1349.5 264.5 1349.5 264.5 1350.5 280.5 Z" fill="lightgray"></path>
      </clipPath>
      <path clip-path="url(#make-me-a-hanzi-clip-17)" d="M 1227.5 409.5 L 1304.5 339.5 L 1333.5 276.5 " fill="none" id="make-me-a-hanzi-animation-17" stroke-dasharray="301 602" stroke-linecap="round"></path>

      <clipPath id="make-me-a-hanzi-clip-18">
      <path d="M 1666.5 422.5 L 1695.5 426.5 Q 1745.5 431.5 1766.5 437.5 L 1801.5 444.5 Q 1864.5 457.5 1828.5 478.5 Q 1793.5 503.5 1764.5 488.5 Q 1753.5 483.5 1714.5 472.5 L 1672.5 463.5 L 1616.5 456.5 L 1559.5 446.5 L 1529.5 443.5 Q 1518.5 442.5 1515.5 437.5 Q 1513.5 432.5 1521.5 424.5 Q 1534.5 413.5 1556.5 412.5 Q 1579.5 411.5 1611.5 414.5 L 1666.5 422.5 Z" fill="lightgray"></path>
      </clipPath>
      <path clip-path="url(#make-me-a-hanzi-clip-18)" d="M 1525.5 434.5 L 1574.5 430.5 L 1719.5 450.5 L 1784.5 468.5 L 1829.5 466.5 " fill="none" id="make-me-a-hanzi-animation-18" stroke-dasharray="436 872" stroke-linecap="round"></path>

      <clipPath id="make-me-a-hanzi-clip-19">
      <path d="M 1611.5 414.5 L 1603.5 381.5 Q 1598.5 355.5 1583.5 323.5 Q 1552.5 253.5 1507.5 216.5 L 1443.5 171.5 Q 1437.5 166.5 1438.5 159.5 Q 1439.5 151.5 1453.5 157.5 L 1477.5 166.5 Q 1494.5 173.5 1523.5 190.5 Q 1552.5 207.5 1567.5 220.5 Q 1606.5 255.5 1637.5 319.5 Q 1647.5 346.5 1653.5 367.5 Q 1660.5 405.5 1666.5 422.5 L 1672.5 463.5 L 1677.5 513.5 Q 1677.5 537.5 1681.5 579.5 Q 1683.5 649.5 1682.5 666.5 Q 1681.5 683.5 1687.5 699.5 Q 1693.5 715.5 1692.5 719.5 Q 1689.5 734.5 1655.5 745.5 L 1630.5 752.5 Q 1612.5 755.5 1608.5 751.5 L 1603.5 741.5 Q 1602.5 733.5 1611.5 714.5 Q 1633.5 673.5 1616.5 456.5 L 1611.5 414.5 Z" fill="lightgray"></path>
      </clipPath>
      <path clip-path="url(#make-me-a-hanzi-clip-19)" d="M 1615.5 741.5 L 1652.5 704.5 L 1649.5 519.5 L 1637.5 412.5 L 1624.5 358.5 L 1597.5 294.5 L 1551.5 232.5 L 1522.5 207.5 L 1446.5 163.5 " fill="none" id="make-me-a-hanzi-animation-19" stroke-dasharray="801 1602" stroke-linecap="round"></path>

      <clipPath id="make-me-a-hanzi-clip-20">
      <path d="M 1697.5 363.5 L 1741.5 313.5 L 1775.5 270.5 L 1843.5 178.5 Q 1854.5 163.5 1867.5 159.5 Q 1876.5 154.5 1887.5 155.5 Q 1896.5 157.5 1903.5 174.5 Q 1910.5 190.5 1906.5 209.5 Q 1902.5 228.5 1890.5 243.5 Q 1878.5 263.5 1866.5 273.5 Q 1854.5 282.5 1814.5 309.5 L 1741.5 360.5 L 1700.5 385.5 Q 1689.5 387.5 1687.5 383.5 Q 1685.5 378.5 1689.5 374.5 Q 1690.5 369.5 1697.5 363.5 Z" fill="lightgray"></path>
      </clipPath>
      <path clip-path="url(#make-me-a-hanzi-clip-20)" d="M 1694.5 380.5 L 1844.5 241.5 L 1866.5 211.5 L 1882.5 171.5 " fill="none" id="make-me-a-hanzi-animation-20" stroke-dasharray="413 826" stroke-linecap="round"></path>

      <clipPath id="make-me-a-hanzi-clip-21">
      <path d="M 1827.5 631.5 L 1798.5 638.5 Q 1772.5 643.5 1764.5 642.5 Q 1757.5 641.5 1755.5 636.5 Q 1751.5 622.5 1775.5 601.5 L 1809.5 568.5 Q 1832.5 545.5 1846.5 541.5 Q 1877.5 530.5 1885.5 556.5 Q 1889.5 569.5 1887.5 580.5 Q 1884.5 605.5 1863.5 616.5 Q 1843.5 626.5 1827.5 631.5 Z" fill="lightgray"></path>
      </clipPath>
      <path clip-path="url(#make-me-a-hanzi-clip-21)" d="M 1765.5 631.5 L 1848.5 583.5 L 1863.5 560.5 " fill="none" id="make-me-a-hanzi-animation-21" stroke-dasharray="251 502" stroke-linecap="round"></path>

      <clipPath id="make-me-a-hanzi-clip-22">
      <path d="M 1231.5 123.5 L 1229.5 121.5 L 1197.5 60.5 Q 1177.5 30.5 1163.5 16.5 Q 1149.5 1.5 1146.5 -2.5 Q 1143.5 -7.5 1145.5 -28.5 Q 1147.5 -49.5 1153.5 -60.5 Q 1156.5 -73.5 1172.5 -76.5 Q 1183.5 -79.5 1204.5 -55.5 Q 1238.5 -15.5 1249.5 41.5 Q 1251.5 69.5 1250.5 83.5 Q 1249.5 96.5 1242.5 110.5 Q 1235.5 123.5 1231.5 123.5 Z" fill="lightgray"></path>
      </clipPath>
      <path clip-path="url(#make-me-a-hanzi-clip-22)" d="M 1232.5 120.5 L 1232.5 86.5 L 1223.5 51.5 L 1207.5 14.5 L 1183.5 -19.5 L 1174.5 -55.5 " fill="none" id="make-me-a-hanzi-animation-22" stroke-dasharray="317 634" stroke-linecap="round"></path>

      <clipPath id="make-me-a-hanzi-clip-23">
      <path d="M 1419.5 87.5 L 1385.5 110.5 Q 1372.5 119.5 1367.5 116.5 Q 1358.5 109.5 1369.5 83.5 L 1402.5 -4.5 Q 1410.5 -29.5 1422.5 -36.5 Q 1437.5 -51.5 1453.5 -33.5 Q 1461.5 -24.5 1462.5 -4.5 Q 1464.5 14.5 1460.5 29.5 Q 1457.5 43.5 1441.5 63.5 Q 1426.5 83.5 1419.5 87.5 Z" fill="lightgray"></path>
      </clipPath>
      <path clip-path="url(#make-me-a-hanzi-clip-23)" d="M 1371.5 110.5 L 1420.5 38.5 L 1436.5 -24.5 " fill="none" id="make-me-a-hanzi-animation-23" stroke-dasharray="280 560" stroke-linecap="round"></path>

      <clipPath id="make-me-a-hanzi-clip-24">
      <path d="M 1569.5 94.5 L 1609.5 11.5 Q 1613.5 0.5 1628.5 -16.5 Q 1648.5 -40.5 1664.5 -25.5 Q 1674.5 -19.5 1676.5 2.5 Q 1678.5 24.5 1674.5 36.5 Q 1663.5 68.5 1635.5 91.5 L 1612.5 105.5 L 1589.5 115.5 Q 1571.5 122.5 1566.5 119.5 Q 1561.5 115.5 1569.5 94.5 Z" fill="lightgray"></path>
      </clipPath>
      <path clip-path="url(#make-me-a-hanzi-clip-24)" d="M 1570.5 114.5 L 1625.5 54.5 L 1642.5 22.5 L 1651.5 -13.5 " fill="none" id="make-me-a-hanzi-animation-24" stroke-dasharray="283 566" stroke-linecap="round"></path>

      <clipPath id="make-me-a-hanzi-clip-25">
      <path d="M 1912.5 -48.5 Q 1928.5 -25.5 1913.5 8.5 Q 1899.5 42.5 1849.5 76.5 Q 1818.5 99.5 1801.5 104.5 Q 1785.5 109.5 1773.5 114.5 Q 1762.5 119.5 1757.5 111.5 Q 1752.5 103.5 1775.5 81.5 L 1805.5 43.5 L 1850.5 -20.5 Q 1852.5 -21.5 1859.5 -30.5 Q 1866.5 -40.5 1867.5 -43.5 Q 1893.5 -71.5 1912.5 -48.5 Z" fill="lightgray"></path>
      </clipPath>
      <path clip-path="url(#make-me-a-hanzi-clip-25)" d="M 1765.5 107.5 L 1827.5 60.5 L 1861.5 24.5 L 1885.5 -10.5 L 1893.5 -36.5 " fill="none" id="make-me-a-hanzi-animation-25" stroke-dasharray="325 650" stroke-linecap="round"></path>

</g>
</svg>
